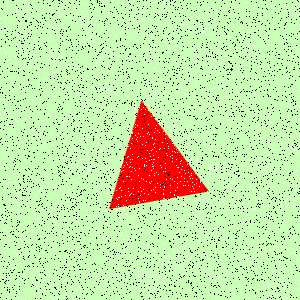

Data behind this chart, as committed beside it:
Type, X, Y
Salt, 4, 280
Salt, 269, 160
Salt, 50, 187
Salt, 125, 264
Salt, 25, 33
Salt, 265, 39
Salt, 36, 128
Salt, 100, 163
Salt, 15, 1
Salt, 231, 91
Salt, 111, 123
Salt, 48, 113
Salt, 153, 144
Salt, 196, 53
Salt, 170, 213
Salt, 297, 166
Salt, 182, 24
Salt, 173, 262
Salt, 288, 171
Salt, 107, 249
Salt, 55, 185
Salt, 222, 156
Salt, 123, 239
Salt, 34, 61
Salt, 59, 73
Salt, 284, 71
Salt, 259, 167
Salt, 76, 144
Salt, 146, 44
Salt, 271, 41
Salt, 74, 153
Salt, 106, 281
Salt, 110, 292
Salt, 211, 95
Salt, 242, 223
Salt, 196, 126
Salt, 182, 145
Salt, 120, 160
Salt, 293, 116
Salt, 275, 171
Salt, 159, 121
Salt, 142, 75
Salt, 265, 163
Salt, 152, 138
Salt, 156, 75
Salt, 196, 141
Salt, 120, 112
Salt, 76, 290
Salt, 139, 6
Salt, 207, 218
Salt, 290, 74
Salt, 102, 199
Salt, 167, 299
Salt, 122, 272
Salt, 80, 197
Salt, 34, 43
Salt, 155, 276
Salt, 138, 18
Salt, 96, 288
Salt, 291, 120
... 8,940 more rows
